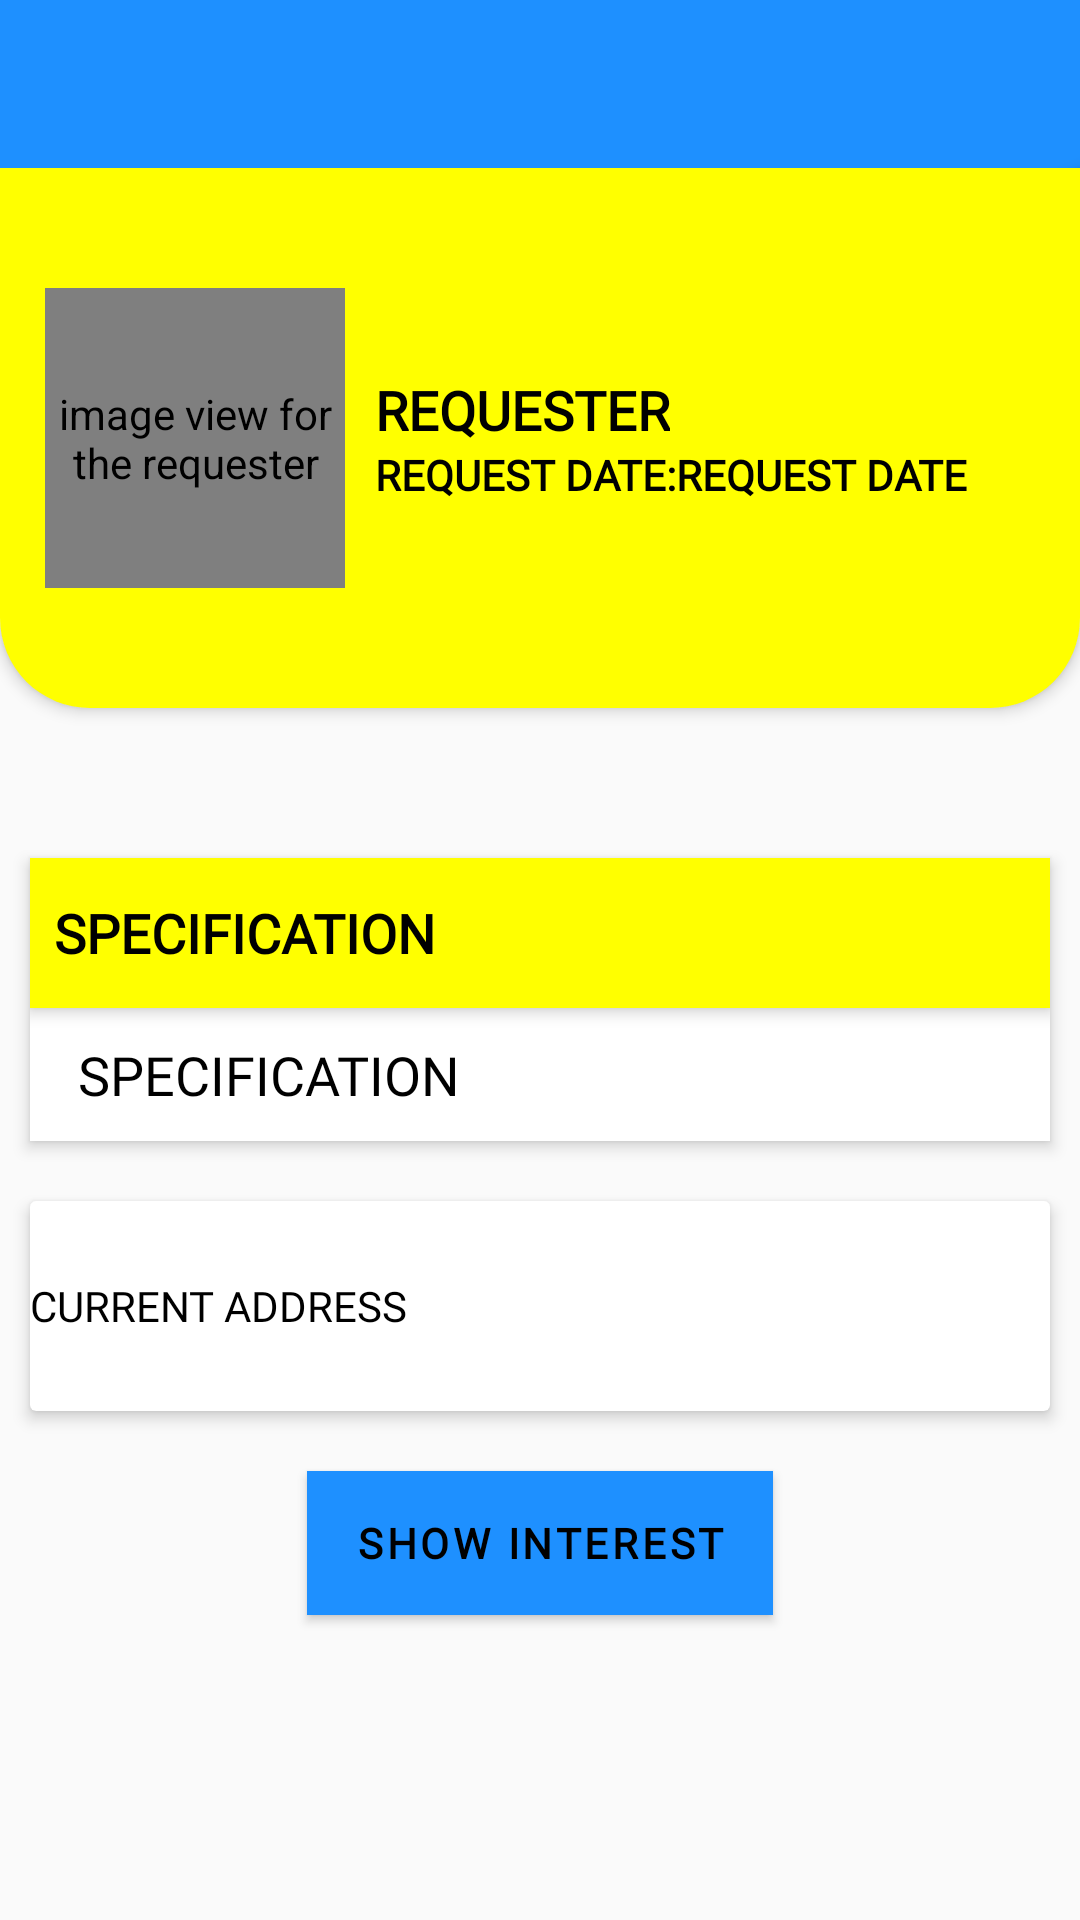

Here is an Android app screen rendered from its layout file. Give the layout XML and the strings, colors and styles it references.
<!-- AndroidManifest.xml: application theme AppTheme -->
<!-- res/layout/activity_requests_details.xml -->
<?xml version="1.0" encoding="utf-8"?>
<RelativeLayout
    xmlns:android="http://schemas.android.com/apk/res/android"
    xmlns:app="http://schemas.android.com/apk/res-auto"
    xmlns:tools="http://schemas.android.com/tools"
    android:layout_width="match_parent"
    android:layout_height="match_parent"
    tools:context=".activities.RequestsDetails">

    <com.google.android.material.appbar.AppBarLayout
        android:id="@+id/details_appbar"
        android:layout_width="match_parent"
        android:layout_height="wrap_content"
        app:layout_constraintTop_toTopOf="parent"
        app:layout_constraintEnd_toEndOf="parent"
        app:layout_constraintStart_toStartOf="parent">

        <RelativeLayout
            android:layout_width="match_parent"
            android:layout_height="wrap_content"
            tools:ignore="UselessLeaf">

            <Toolbar
                android:id="@+id/details_toolbar"
                android:layout_width="match_parent"
                android:layout_height="wrap_content" />
        </RelativeLayout>
    </com.google.android.material.appbar.AppBarLayout>
    
    <RelativeLayout
        android:id="@+id/customer_details_layout"
        android:layout_width="match_parent"
        android:layout_height="180dp"
        android:padding="15dp"
        android:elevation="3dp"
        android:background="@drawable/requester_bg"
        android:layout_below="@id/details_appbar">
        
        <de.hdodenhof.circleimageview.CircleImageView
            android:id="@+id/requester_img"
            android:layout_width="100dp"
            android:layout_height="100dp"
            android:src="@drawable/ic_account"
            android:layout_centerVertical="true"
            app:civ_border_width="2dp"
            app:civ_border_color="@color/black"
            android:contentDescription="@string/imageview_descr" />
        
        <LinearLayout
            android:layout_width="wrap_content"
            android:layout_height="wrap_content"
            android:orientation="vertical"
            android:layout_toEndOf="@id/requester_img"
            android:layout_marginStart="10dp"
            android:layout_centerVertical="true">
            
            <TextView
                android:id="@+id/requester_name_tv"
                android:layout_width="wrap_content"
                android:layout_height="wrap_content"
                android:text="@string/requester_name"
                android:textSize="18sp"
                android:textColor="@color/black"
                android:textAllCaps="true"
                android:textStyle="bold"
                android:fontFamily="@font/denk_one" />

            <LinearLayout
                android:layout_width="wrap_content"
                android:layout_height="wrap_content"
                android:orientation="horizontal">

                
                <TextView
                    android:id="@+id/request_date_text"
                    android:layout_width="wrap_content"
                    android:layout_height="wrap_content"
                    android:text="@string/request_date_text"
                    android:textColor="@color/black"
                    android:textStyle="bold"
                    android:textAllCaps="true"
                    android:fontFamily="@font/antic" />
                
                <TextView
                    android:id="@+id/request_date_tv"
                    android:layout_width="wrap_content"
                    android:layout_height="wrap_content"
                    android:text="@string/request_date"
                    android:textStyle="bold"
                    android:textColor="@color/black"
                    android:textAllCaps="true"
                    android:fontFamily="@font/antic" />
            </LinearLayout>
        </LinearLayout>
    </RelativeLayout>

    
    <androidx.cardview.widget.CardView
        android:id="@+id/details_cv"
        android:layout_width="match_parent"
        android:layout_height="wrap_content"
        android:layout_marginStart="10dp"
        android:layout_marginEnd="10dp"
        android:layout_marginTop="50dp"
        app:cardElevation="3dp"
        app:cardCornerRadius="0dp"
        android:background="@color/white"
        android:layout_below="@id/customer_details_layout">

        <RelativeLayout
            android:layout_width="match_parent"
            android:layout_height="wrap_content"
            android:paddingBottom="10dp"
            tools:ignore="RtlSymmetry,UselessLeaf">

            <RelativeLayout
                android:id="@+id/specs_text_layout"
                android:layout_width="match_parent"
                android:layout_height="50dp"
                android:background="@color/yellow"
                android:elevation="3dp">

                <TextView
                    android:id="@+id/specs_text"
                    android:layout_width="wrap_content"
                    android:layout_height="wrap_content"
                    android:text="@string/item_specification_text"
                    android:textStyle="bold"
                    android:textAllCaps="true"
                    android:textColor="@color/black"
                    android:textAppearance="@style/TextAppearance.AppCompat.Medium"
                    android:fontFamily="@font/denk_one"
                    android:layout_centerVertical="true"
                    android:layout_marginTop="10dp"
                    android:paddingStart="8dp"/>
            </RelativeLayout>

            <TextView
                android:id="@+id/list_specs_text"
                android:layout_width="wrap_content"
                android:layout_height="wrap_content"
                android:text="@string/item_specification_text"
                android:textStyle="normal"
                android:textAllCaps="true"
                android:textColor="@color/black"
                android:textAppearance="@style/TextAppearance.AppCompat.Medium"
                android:fontFamily="@font/denk_one"
                android:layout_marginTop="10dp"
                android:layout_marginStart="8dp"
                android:paddingStart="8dp"
                android:layout_below="@id/specs_text_layout"/>
            
            <androidx.recyclerview.widget.RecyclerView
                android:id="@+id/services_rv"
                android:layout_width="wrap_content"
                android:layout_height="wrap_content"
                android:layout_below="@id/specs_text_layout"
                android:layout_centerVertical="true"
                android:paddingStart="8dp"/>
        </RelativeLayout>
    </androidx.cardview.widget.CardView>

        
        <androidx.cardview.widget.CardView
            android:id="@+id/location_cv"
            android:layout_width="match_parent"
            android:layout_height="70dp"
            android:layout_marginStart="10dp"
            android:layout_marginEnd="10dp"
            android:layout_marginTop="20dp"
            app:cardElevation="3dp"
            android:background="@color/white"
            tools:ignore="MissingConstraints"
            android:layout_below="@id/details_cv">

            <RelativeLayout
                android:layout_width="match_parent"
                android:layout_height="match_parent"
                android:gravity="center_vertical">

                <TextView
                    android:id="@+id/request_address_tv"
                    android:layout_width="wrap_content"
                    android:layout_height="wrap_content"
                    android:text="@string/request_address_text"
                    android:textColor="@color/black"
                    android:drawablePadding="5dp"
                    android:textAllCaps="true"
                    android:fontFamily="@font/antic"
                    app:drawableStartCompat="@drawable/ic_location" />
            </RelativeLayout>
        </androidx.cardview.widget.CardView>

    <com.google.android.material.button.MaterialButton
        android:id="@+id/request_confirm_btn"
        android:layout_width="wrap_content"
        android:layout_height="wrap_content"
        android:layout_marginStart="10dp"
        android:layout_marginTop="20dp"
        android:layout_marginEnd="10dp"
        android:background="@color/yellow"
        app:cornerRadius="10dp"
        android:fontFamily="@font/poppins_bold"
        android:text="@string/show_interest_text"
        android:textColor="@color/black"
        android:textStyle="bold"
        android:layout_below="@id/location_cv"
        android:layout_centerHorizontal="true"/>
</RelativeLayout>
<!-- resources referenced by this layout -->
<resources>
  <color name="black">#000000</color>
  <color name="white">#FFFFFF</color>
  <color name="yellow">#FFFF00</color>
  <!-- drawable requester_bg (drawable) -->
  <?xml version="1.0" encoding="utf-8"?>
  <shape android:shape="rectangle" xmlns:android="http://schemas.android.com/apk/res/android">
  
      <solid
          android:color="@color/yellow"/>
      <corners
          android:bottomLeftRadius="30dp"
          android:bottomRightRadius="30dp"/>
  </shape>
  <string name="imageview_descr">image view for the requester</string>
  <string name="item_specification_text">specification</string>
  <string name="request_address_text">CURRENT ADDRESS</string>
  <string name="request_date">request date</string>
  <string name="request_date_text">request date:</string>
  <string name="requester_name">requester</string>
  <string name="show_interest_text">show interest</string>
  <style name="AppTheme" parent="Theme.MaterialComponents.Light.NoActionBar.Bridge">
          
          
          <item name="colorPrimary">@color/dodger_blue</item>
          <item name="colorPrimaryDark">@color/slate_gray</item>
          <item name="colorAccent">@color/slate_gray</item>
  
          <item name="android:statusBarColor">@color/white</item>
          <item name="android:windowFullscreen">true</item>
          <item name="android:windowActivityTransitions">true</item>
      </style>
  <color name="dodger_blue">#1E90FF</color>
  <color name="slate_gray">#708090</color>
</resources>
